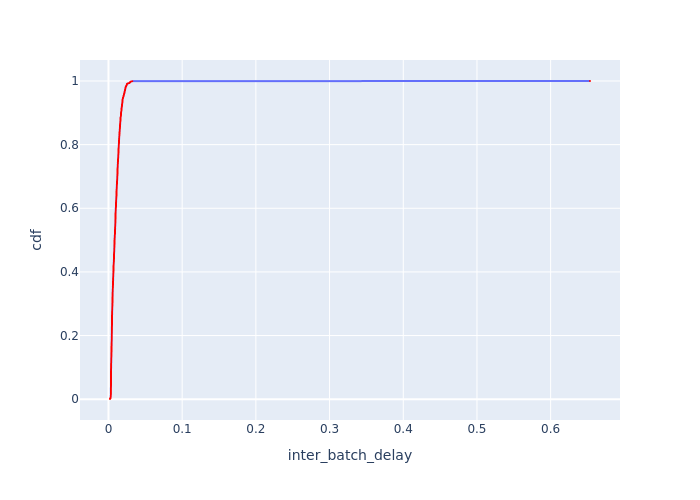

The file beside this chart, header and first rows:
Batch Id, inter_batch_delay, cdf
717, 0.002075, 0.0005605
716, 0.00209, 0.001121
360, 0.00219, 0.001682
707, 0.002231, 0.002242
983, 0.002738, 0.002803
1064, 0.002778, 0.003363
990, 0.002782, 0.003924
715, 0.002807, 0.004484
1574, 0.002847, 0.005045
980, 0.002889, 0.005605
1430, 0.002988, 0.006166
576, 0.00306, 0.006726
1021, 0.003065, 0.007287
700, 0.0031, 0.007848
686, 0.003101, 0.008408
1020, 0.003117, 0.008969
680, 0.003153, 0.009529
697, 0.003163, 0.01009
1431, 0.003172, 0.01065
690, 0.003184, 0.01121
182, 0.003189, 0.01177
1013, 0.003193, 0.01233
1035, 0.003194, 0.01289
681, 0.003195, 0.01345
691, 0.003207, 0.01401
710, 0.003224, 0.01457
689, 0.003231, 0.01513
1068, 0.003232, 0.0157
1031, 0.003233, 0.01626
695, 0.003235, 0.01682
693, 0.003239, 0.01738
230, 0.003242, 0.01794
1038, 0.003244, 0.0185
1046, 0.003245, 0.01906
1026, 0.003246, 0.01962
694, 0.003254, 0.02018
1016, 0.003254, 0.02074
1058, 0.003258, 0.0213
696, 0.00326, 0.02186
1065, 0.00326, 0.02242
672, 0.003264, 0.02298
1041, 0.00327, 0.02354
1043, 0.003277, 0.0241
698, 0.003278, 0.02466
688, 0.003284, 0.02522
1004, 0.003284, 0.02578
1502, 0.003285, 0.02635
1034, 0.003286, 0.02691
684, 0.003289, 0.02747
675, 0.003293, 0.02803
704, 0.003294, 0.02859
1032, 0.003296, 0.02915
701, 0.003297, 0.02971
1025, 0.0033, 0.03027
1050, 0.003304, 0.03083
674, 0.003305, 0.03139
993, 0.003307, 0.03195
975, 0.003307, 0.03251
1001, 0.003307, 0.03307
705, 0.003308, 0.03363
... 1,724 more rows
